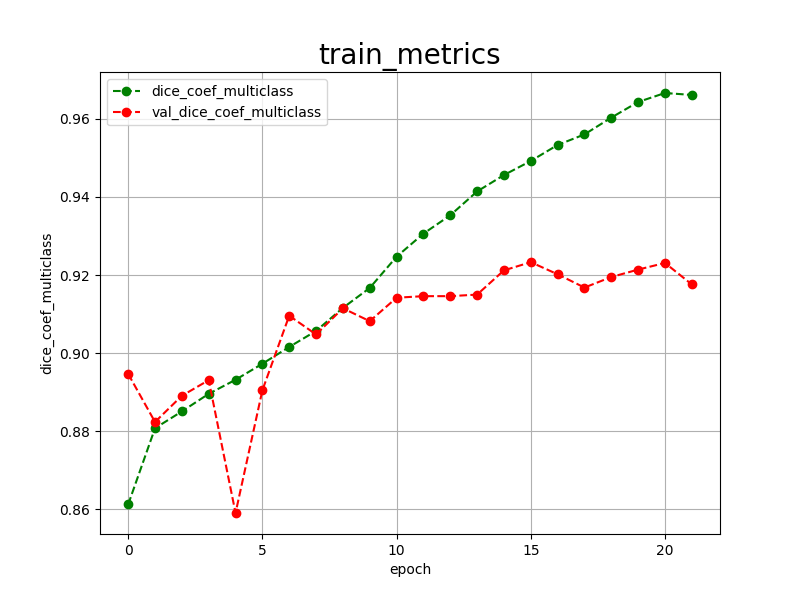

Values plotted in this chart, from the file beside it:
epoch, dice_coef_multiclass, val_dice_coef_multiclass, 
0, 0.8613, 0.8947
1, 0.8808, 0.8824
2, 0.8851, 0.8891
3, 0.8896, 0.8931
4, 0.8932, 0.8591
5, 0.8973, 0.8905
6, 0.9016, 0.9096
7, 0.9057, 0.9048
8, 0.9116, 0.9115
9, 0.9167, 0.9082
10, 0.9247, 0.9142
11, 0.9306, 0.9146
12, 0.9353, 0.9146
13, 0.9414, 0.9150
14, 0.9456, 0.9212
15, 0.9492, 0.9233
16, 0.9533, 0.9202
17, 0.9560, 0.9168
18, 0.9603, 0.9195
19, 0.9643, 0.9214
20, 0.9666, 0.9231
21, 0.9661, 0.9176
